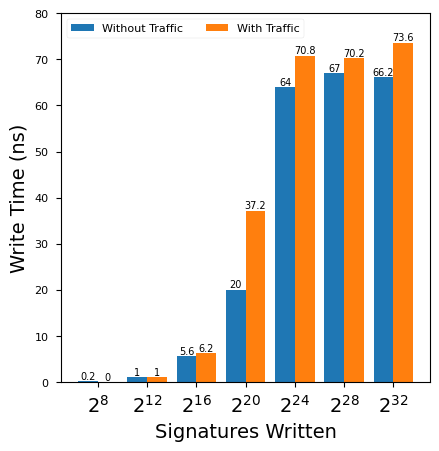

Write the Python code that produced this figure.
"""Plot of the memory footprint used by TangoSec books."""

import matplotlib.pyplot as plt
import numpy as np


def setup_plt() -> None:
    """Configure matplotlib plot formatting."""
    plt.style.use("seaborn-v0_8-paper")
    plt.rcParams["font.family"] = "Lucida Grande"
    plt.rcParams["lines.linewidth"] = 3


def main() -> None:
    """Plot memory footprint."""
    setup_plt()

    species = ("$2^{8}$", "$2^{12}$", "$2^{16}$", "$2^{20}$", "$2^{24}$", "$2^{28}$", "$2^{32}$")
    penguin_means = {
        "Without Traffic": (0.2, 1, 5.6, 20, 64, 67, 66.2),
        "With Traffic": (0, 1, 6.2, 37.2, 70.8, 70.2, 73.6),
    }

    x = np.arange(len(species))  # the label locations
    width = 0.4  # the width of the bars
    multiplier = 0.5

    fig, ax = plt.subplots(layout="constrained")

    for attribute, measurement in penguin_means.items():
        offset = width * multiplier
        rects = ax.bar(x + offset, measurement, width, label=attribute)
        ax.bar_label(rects, fontsize=7)
        multiplier += 1

    # Add some text for labels, title and custom x-axis tick labels, etc.
    ax.set_ylabel("Write Time (ns)", fontsize=14)
    ax.set_xlabel("Signatures Written", fontsize=14)
    ax.set_xticks(x + width, species, fontsize=14)
    ax.legend(loc="upper left", ncols=2)
    ax.set_ylim(0, 80)
    ax.set_aspect(1.0 / ax.get_data_ratio(), adjustable="box")
    # plt.show()  # noqa: ERA001
    plt.savefig("runtime_labeled.pdf", bbox_inches="tight", format="pdf", dpi=600)


if __name__ == "__main__":
    main()
